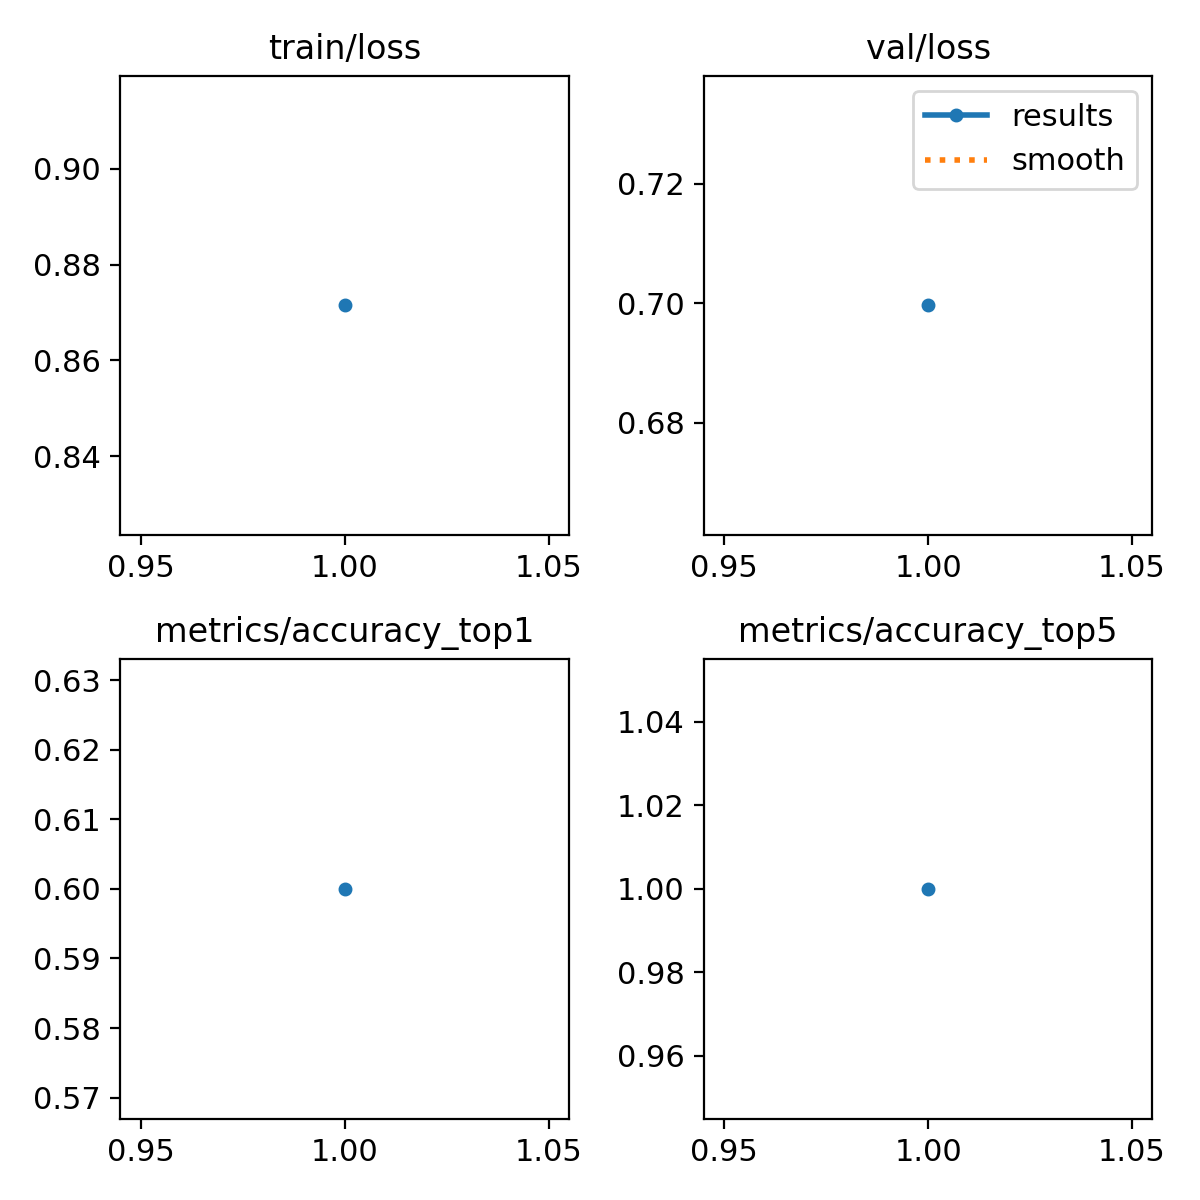

The data file committed next to this chart (first rows):
epoch, train/loss, metrics/accuracy_top1, metrics/accuracy_top5, val/loss, lr/pg0, lr/pg1, lr/pg2
1, 0.8715, 0.6, 1, 0.6996, 7.854e-05, 7.854e-05, 7.854e-05
